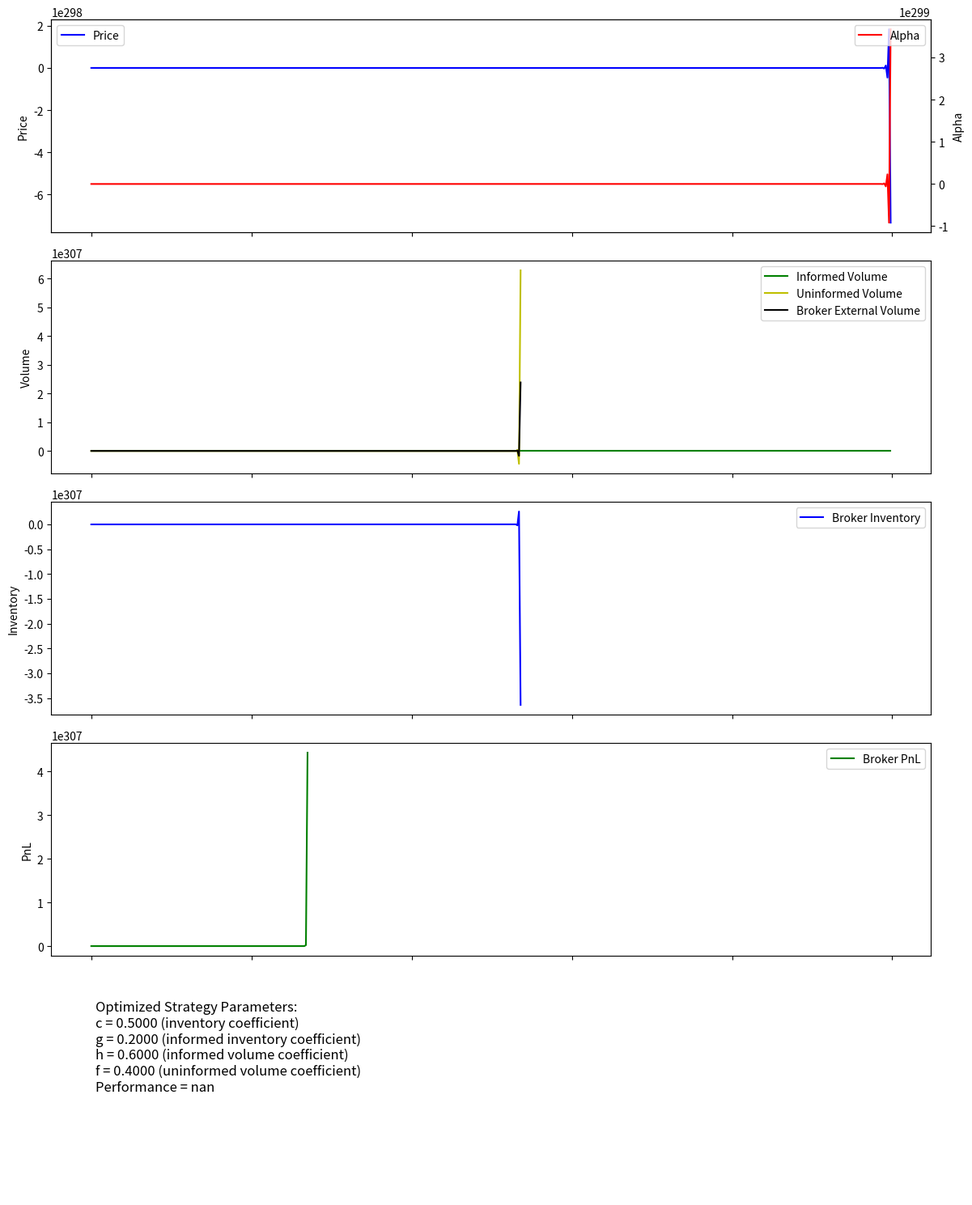

Write Python code to recreate this figure.
"""
Test Strategy for 2503.18005v1
Generated by Claude-Sonnet-3.7 on 2025-07-10 19:20:54
Source: 2503.18005v1.pdf
Processing time: 56.4 seconds

Run with: python 2503.18005v1_test_strategy.py
"""

import numpy as np
import matplotlib.pyplot as plt
from scipy.optimize import minimize
from dataclasses import dataclass
from typing import List, Tuple


@dataclass
class MarketData:
    """Class to store market data for simulation"""
    price: float
    alpha: float
    uninformed_volume: float


@dataclass
class ClientData:
    """Class to store client data for simulation"""
    is_informed: bool
    volume: float
    inventory: float


@dataclass
class BrokerData:
    """Class to store broker data for simulation"""
    inventory: float
    cash: float
    externalised_volume: float


def simulate_alpha_process(days: int, intervals_per_day: int, 
                          alpha_mean_reversion: float = 5.0, 
                          alpha_vol: float = 1.0, 
                          dt: float = 1.0) -> np.ndarray:
    """Simulate the alpha process according to the Ornstein-Uhlenbeck process"""
    alpha = np.zeros(days * intervals_per_day)
    alpha[0] = 0.0
    
    for i in range(1, len(alpha)):
        dW = np.random.normal(0, np.sqrt(dt))
        alpha[i] = alpha[i-1] - alpha_mean_reversion * alpha[i-1] * dt + alpha_vol * dW
    
    return alpha


def simulate_price_process(alpha: np.ndarray, price_vol: float = 1.0, dt: float = 1.0) -> np.ndarray:
    """Simulate the price process according to dS = alpha * dt + sigma * dW"""
    price = np.zeros(len(alpha))
    price[0] = 100.0
    
    for i in range(1, len(price)):
        dW = np.random.normal(0, np.sqrt(dt))
        price[i] = price[i-1] + alpha[i-1] * dt + price_vol * dW
    
    return price


def simulate_informed_trading(alpha: np.ndarray, 
                             alpha_coefficient: float = 0.5, 
                             inventory_coefficient: float = 0.3) -> Tuple[np.ndarray, np.ndarray]:
    """Simulate informed trader's strategy: v^{I,*} = A*alpha - B*q^I"""
    volume = np.zeros(len(alpha))
    inventory = np.zeros(len(alpha))
    
    for i in range(len(alpha) - 1):
        volume[i] = alpha_coefficient * alpha[i] - inventory_coefficient * inventory[i]
        inventory[i+1] = inventory[i] + volume[i]
    
    # Last period
    volume[-1] = alpha_coefficient * alpha[-1] - inventory_coefficient * inventory[-1]
    
    return volume, inventory


def simulate_uninformed_trading(days: int, intervals_per_day: int,
                               mean_reversion: float = 15.0,
                               uninformed_vol: float = 100.0,
                               dt: float = 1.0) -> np.ndarray:
    """Simulate uninformed trader's volume"""
    volume = np.zeros(days * intervals_per_day)
    volume[0] = 0.0
    
    for i in range(1, len(volume)):
        dW = np.random.normal(0, np.sqrt(dt))
        volume[i] = volume[i-1] - mean_reversion * volume[i-1] * dt + uninformed_vol * dW
    
    return volume


def generate_simulation_data(days: int = 5, intervals_per_day: int = 100) -> Tuple[List[MarketData], List[ClientData], List[BrokerData]]:
    """Generate simulation data for testing the broker's strategy"""
    total_intervals = days * intervals_per_day
    
    # Simulate market processes
    alpha = simulate_alpha_process(days, intervals_per_day)
    price = simulate_price_process(alpha)
    
    # Simulate trader behavior
    informed_volume, informed_inventory = simulate_informed_trading(alpha)
    uninformed_volume = simulate_uninformed_trading(days, intervals_per_day)
    
    # Initialize data structures
    market_data = []
    client_data = []
    broker_data = []
    
    for i in range(total_intervals):
        market_data.append(MarketData(price=price[i], alpha=alpha[i], uninformed_volume=uninformed_volume[i]))
        
        # Create client data for both informed and uninformed traders
        client_data.append(ClientData(is_informed=True, volume=informed_volume[i], inventory=informed_inventory[i]))
        client_data.append(ClientData(is_informed=False, volume=uninformed_volume[i], inventory=0.0))
        
        # Initialize broker data
        broker_data.append(BrokerData(inventory=0.0, cash=0.0, externalised_volume=0.0))
    
    return market_data, client_data, broker_data


def execute_broker_strategy(market_data: List[MarketData], 
                           client_data: List[ClientData], 
                           broker_data: List[BrokerData],
                           c: float, g: float, h: float, f: float,
                           k_I: float = 0.001, k_U: float = 0.001, k_B: float = 0.0012,
                           a_B: float = 1.0, phi_B: float = 0.01) -> float:
    """
    Execute broker's strategy using the formula:
    V^B_t = -c*Q^B_t - g*Q^I_t + h*V^I_t + f*V^U_t
    
    Returns the performance metric
    """
    total_intervals = len(market_data)
    intervals_per_day = total_intervals // 5  # Assuming 5 days
    
    # Process data day by day
    daily_performance = []
    
    for day in range(5):
        day_start = day * intervals_per_day
        day_end = (day + 1) * intervals_per_day
        
        # Reset broker's state at the start of each day
        broker_inventory = 0.0
        broker_cash = 0.0
        inventory_penalty = 0.0
        
        for i in range(day_start, day_end):
            # Get current informed and uninformed volumes
            informed_volume = next(client.volume for client in client_data[i*2:i*2+2] if client.is_informed)
            uninformed_volume = next(client.volume for client in client_data[i*2:i*2+2] if not client.is_informed)
            
            # Get current informed inventory
            informed_inventory = next(client.inventory for client in client_data[i*2:i*2+2] if client.is_informed)
            
            # Calculate broker's external trading volume using the optimal strategy
            external_volume = -c * broker_inventory - g * informed_inventory + h * informed_volume + f * uninformed_volume
            
            # Update broker's inventory
            new_broker_inventory = broker_inventory - informed_volume - uninformed_volume + external_volume
            
            # Calculate cash flows
            # From informed trader
            broker_cash += informed_volume * (market_data[i].price + k_I * informed_volume)
            
            # From uninformed trader
            broker_cash += uninformed_volume * (market_data[i].price + k_U * uninformed_volume)
            
            # From external market
            broker_cash -= external_volume * (market_data[i].price + k_B * external_volume)
            
            # Update inventory penalty
            inventory_penalty += broker_inventory**2
            
            # Update broker's state
            broker_inventory = new_broker_inventory
        
        # Calculate day's performance
        day_performance = broker_cash + broker_inventory * market_data[day_end-1].price - a_B * broker_inventory**2 - phi_B * inventory_penalty
        daily_performance.append(day_performance)
    
    # Return average daily performance
    return np.mean(daily_performance)


def optimize_broker_strategy(market_data: List[MarketData], 
                            client_data: List[ClientData], 
                            broker_data: List[BrokerData]) -> Tuple[float, float, float, float, float]:
    """
    Optimize the broker's strategy parameters (c, g, h, f) to maximize performance
    """
    def objective(params):
        c, g, h, f = params
        # Ensure parameters are in valid ranges
        if c < 0 or h < 0 or f < 0:
            return 1e9  # Large penalty for invalid parameters
        
        # Negative because we want to maximize
        return -execute_broker_strategy(market_data, client_data, broker_data, c, g, h, f)
    
    # Initial guess based on typical values from the paper
    initial_guess = [0.5, 0.2, 0.6, 0.4]
    
    # Bounds for parameters
    bounds = [(0.0, 1.0), (-1.0, 1.0), (0.0, 1.0), (0.0, 1.0)]
    
    # Optimize
    result = minimize(objective, initial_guess, bounds=bounds, method='L-BFGS-B')
    
    # Return optimized parameters and performance
    c, g, h, f = result.x
    performance = -result.fun
    
    return c, g, h, f, performance


def evaluate_broker_performance(market_data: List[MarketData],
                               client_data: List[ClientData],
                               broker_data: List[BrokerData],
                               c: float, g: float, h: float, f: float) -> List[float]:
    """Evaluate broker's performance over time with the optimized parameters"""
    total_intervals = len(market_data)
    intervals_per_day = total_intervals // 5  # Assuming 5 days
    
    # Track broker's state over time
    broker_inventory = np.zeros(total_intervals)
    broker_cash = np.zeros(total_intervals)
    broker_external_volume = np.zeros(total_intervals)
    broker_pnl = np.zeros(total_intervals)
    
    current_inventory = 0.0
    current_cash = 0.0
    
    for i in range(total_intervals):
        # Get current informed and uninformed volumes
        informed_volume = next(client.volume for client in client_data[i*2:i*2+2] if client.is_informed)
        uninformed_volume = next(client.volume for client in client_data[i*2:i*2+2] if not client.is_informed)
        
        # Get current informed inventory
        informed_inventory = next(client.inventory for client in client_data[i*2:i*2+2] if client.is_informed)
        
        # Calculate broker's external trading volume using the optimal strategy
        external_volume = -c * current_inventory - g * informed_inventory + h * informed_volume + f * uninformed_volume
        
        # Update broker's inventory
        new_inventory = current_inventory - informed_volume - uninformed_volume + external_volume
        
        # Update broker's cash
        k_I, k_U, k_B = 0.001, 0.001, 0.0012  # Transaction costs
        
        # From informed trader
        current_cash += informed_volume * (market_data[i].price + k_I * informed_volume)
        
        # From uninformed trader
        current_cash += uninformed_volume * (market_data[i].price + k_U * uninformed_volume)
        
        # From external market
        current_cash -= external_volume * (market_data[i].price + k_B * external_volume)
        
        # Record values
        broker_inventory[i] = new_inventory
        broker_cash[i] = current_cash
        broker_external_volume[i] = external_volume
        broker_pnl[i] = current_cash + new_inventory * market_data[i].price
        
        # Update current values
        current_inventory = new_inventory
    
    return broker_pnl, broker_inventory, broker_external_volume


def plot_results(time: np.ndarray, 
                price: np.ndarray, 
                alpha: np.ndarray,
                informed_volume: np.ndarray,
                uninformed_volume: np.ndarray, 
                broker_pnl: np.ndarray,
                broker_inventory: np.ndarray,
                broker_external_volume: np.ndarray,
                c: float, g: float, h: float, f: float,
                performance: float):
    """Plot the simulation results"""
    fig, axs = plt.subplots(5, 1, figsize=(12, 15), sharex=True)
    
    # Plot price and alpha
    axs[0].plot(time, price, 'b-', label='Price')
    axs[0].set_ylabel('Price')
    axs[0].legend(loc='upper left')
    
    ax_alpha = axs[0].twinx()
    ax_alpha.plot(time, alpha, 'r-', label='Alpha')
    ax_alpha.set_ylabel('Alpha')
    ax_alpha.legend(loc='upper right')
    
    # Plot volumes
    axs[1].plot(time, informed_volume, 'g-', label='Informed Volume')
    axs[1].plot(time, uninformed_volume, 'y-', label='Uninformed Volume')
    axs[1].plot(time, broker_external_volume, 'k-', label='Broker External Volume')
    axs[1].set_ylabel('Volume')
    axs[1].legend()
    
    # Plot broker's inventory
    axs[2].plot(time, broker_inventory, 'b-', label='Broker Inventory')
    axs[2].set_ylabel('Inventory')
    axs[2].legend()
    
    # Plot broker's PnL
    axs[3].plot(time, broker_pnl, 'g-', label='Broker PnL')
    axs[3].set_ylabel('PnL')
    axs[3].legend()
    
    # Display strategy parameters
    strategy_info = (
        f"Optimized Strategy Parameters:\n"
        f"c = {c:.4f} (inventory coefficient)\n"
        f"g = {g:.4f} (informed inventory coefficient)\n"
        f"h = {h:.4f} (informed volume coefficient)\n"
        f"f = {f:.4f} (uninformed volume coefficient)\n"
        f"Performance = {performance:.4f}"
    )
    axs[4].text(0.05, 0.5, strategy_info, transform=axs[4].transAxes, fontsize=12)
    axs[4].axis('off')
    
    plt.tight_layout()
    plt.show()


def main():
    # Set random seed for reproducibility
    np.random.seed(42)
    
    # Generate simulation data
    print("Generating simulation data...")
    market_data, client_data, broker_data = generate_simulation_data(days=5, intervals_per_day=100)
    
    # Optimize broker's strategy
    print("Optimizing broker's strategy...")
    c, g, h, f, performance = optimize_broker_strategy(market_data, client_data, broker_data)
    print(f"Optimized parameters: c={c:.4f}, g={g:.4f}, h={h:.4f}, f={f:.4f}")
    print(f"Performance: {performance:.4f}")
    
    # Evaluate broker performance with optimized parameters
    print("Evaluating broker performance...")
    broker_pnl, broker_inventory, broker_external_volume = evaluate_broker_performance(
        market_data, client_data, broker_data, c, g, h, f)
    
    # Extract data for plotting
    total_intervals = len(market_data)
    time = np.arange(total_intervals)
    price = np.array([data.price for data in market_data])
    alpha = np.array([data.alpha for data in market_data])
    
    informed_volume = np.array([client_data[i*2].volume if client_data[i*2].is_informed 
                               else client_data[i*2+1].volume for i in range(total_intervals)])
    
    uninformed_volume = np.array([client_data[i*2].volume if not client_data[i*2].is_informed 
                                 else client_data[i*2+1].volume for i in range(total_intervals)])
    
    # Plot results
    plot_results(
        time, price, alpha, informed_volume, uninformed_volume,
        broker_pnl, broker_inventory, broker_external_volume,
        c, g, h, f, performance
    )


if __name__ == "__main__":
    try:
        main()
    except Exception as e:
        print(f"Error occurred: {e}")
